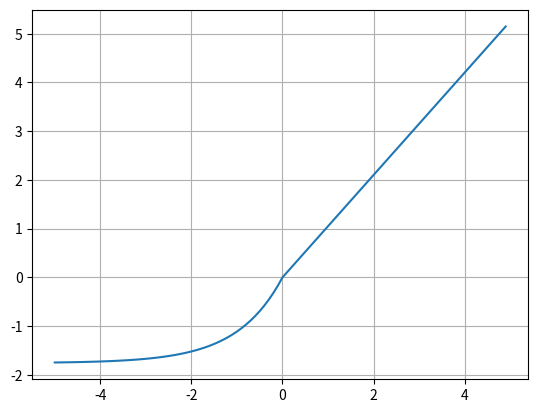

Reproduce this figure in Python.
import numpy as np
import matplotlib.pyplot as plt

scale = 1.0507
alpha = 1.6733

def selu(x) :
    return scale * (np.maximum(0,x)+np.minimum(0,alpha*(np.exp(x)-1)))


x = np.arange(-5, 5, 0.1)
y = selu(x)

print(x)
print(y)

# 시각화
plt.plot(x, y)
plt.grid()
plt.show()